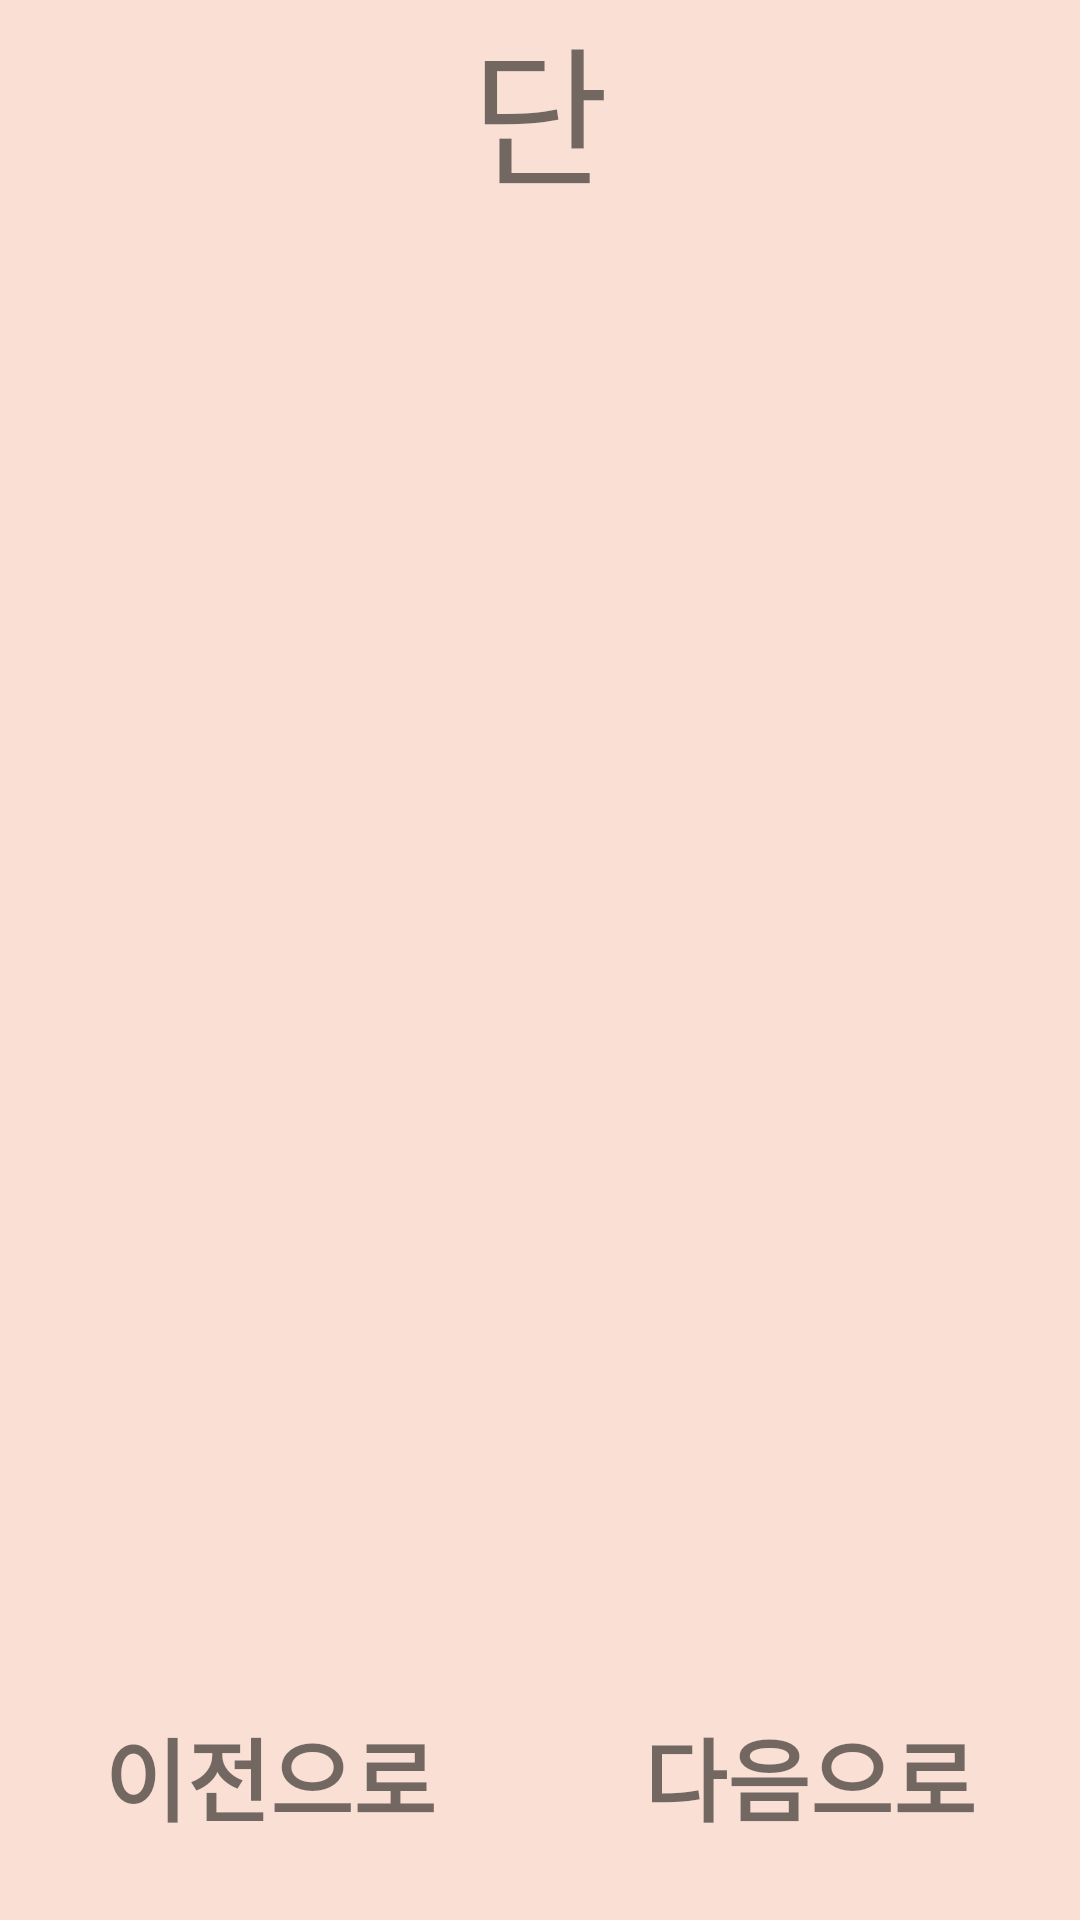

Write the Android layout XML for this screen, with the resource values it uses.
<!-- AndroidManifest.xml: application theme AppTheme -->
<!-- res/layout/activity_gugudan2_19.xml -->
<?xml version="1.0" encoding="utf-8"?>
<LinearLayout xmlns:android="http://schemas.android.com/apk/res/android"
    xmlns:app="http://schemas.android.com/apk/res-auto"
    xmlns:tools="http://schemas.android.com/tools"
    android:layout_width="match_parent"
    android:layout_height="match_parent"
    android:orientation="vertical"
    android:background="#FAE0D4"
    tools:context=".Gugudan2_19Activity">

    <LinearLayout
        android:layout_width="match_parent"
        android:layout_height="70dp"
        android:orientation="vertical">

        <TextView
            android:id="@+id/danText"
            android:layout_width="match_parent"
            android:layout_height="wrap_content"
            android:textSize="50dp"
            android:textAlignment="center"
            android:text="단" />
    </LinearLayout>

    <LinearLayout
        android:layout_width="match_parent"
        android:layout_height="wrap_content"
        android:orientation="vertical">

        <ScrollView
            android:layout_width="match_parent"
            android:layout_height="match_parent">

            <LinearLayout
                android:layout_width="match_parent"
                android:layout_height="wrap_content"
                android:orientation="vertical">

                <ListView
                    android:id="@+id/listView"
                    android:layout_width="match_parent"
                    android:layout_height="500dp" />
            </LinearLayout>
        </ScrollView>
    </LinearLayout>

    <LinearLayout
        android:layout_width="match_parent"
        android:layout_height="86dp"
        android:layout_gravity="bottom"
        android:orientation="horizontal">

        <TextView
            android:id="@+id/leftButton"
            android:layout_width="wrap_content"
            android:layout_height="match_parent"
            android:layout_weight="1"
            android:onClick="leftOnclick"
            android:text="이전으로"
            android:textStyle="bold"
            android:textAlignment="center"
            android:textSize="30dp" />

        <TextView
            android:id="@+id/rightButton"
            android:layout_width="wrap_content"
            android:layout_height="match_parent"
            android:layout_weight="1"
            android:onClick="rightOnclick"
            android:text="다음으로"
            android:textStyle="bold"
            android:textAlignment="center"
            android:textSize="30dp" />

    </LinearLayout>

</LinearLayout>
<!-- resources referenced by this layout -->
<resources>
  <style name="AppTheme" parent="Theme.AppCompat.Light.DarkActionBar">
          
          <item name="colorPrimary">@color/colorPrimary</item>
          <item name="colorPrimaryDark">@color/colorPrimaryDark</item>
          <item name="colorAccent">@color/colorAccent</item>
          <item name="windowActionBar">false</item>
          <item name="windowNoTitle">true</item>
      </style>
  <color name="colorPrimary">#EAEAEA</color>
  <color name="colorPrimaryDark">#000000</color>
  <color name="colorAccent">#D81B60</color>
</resources>
